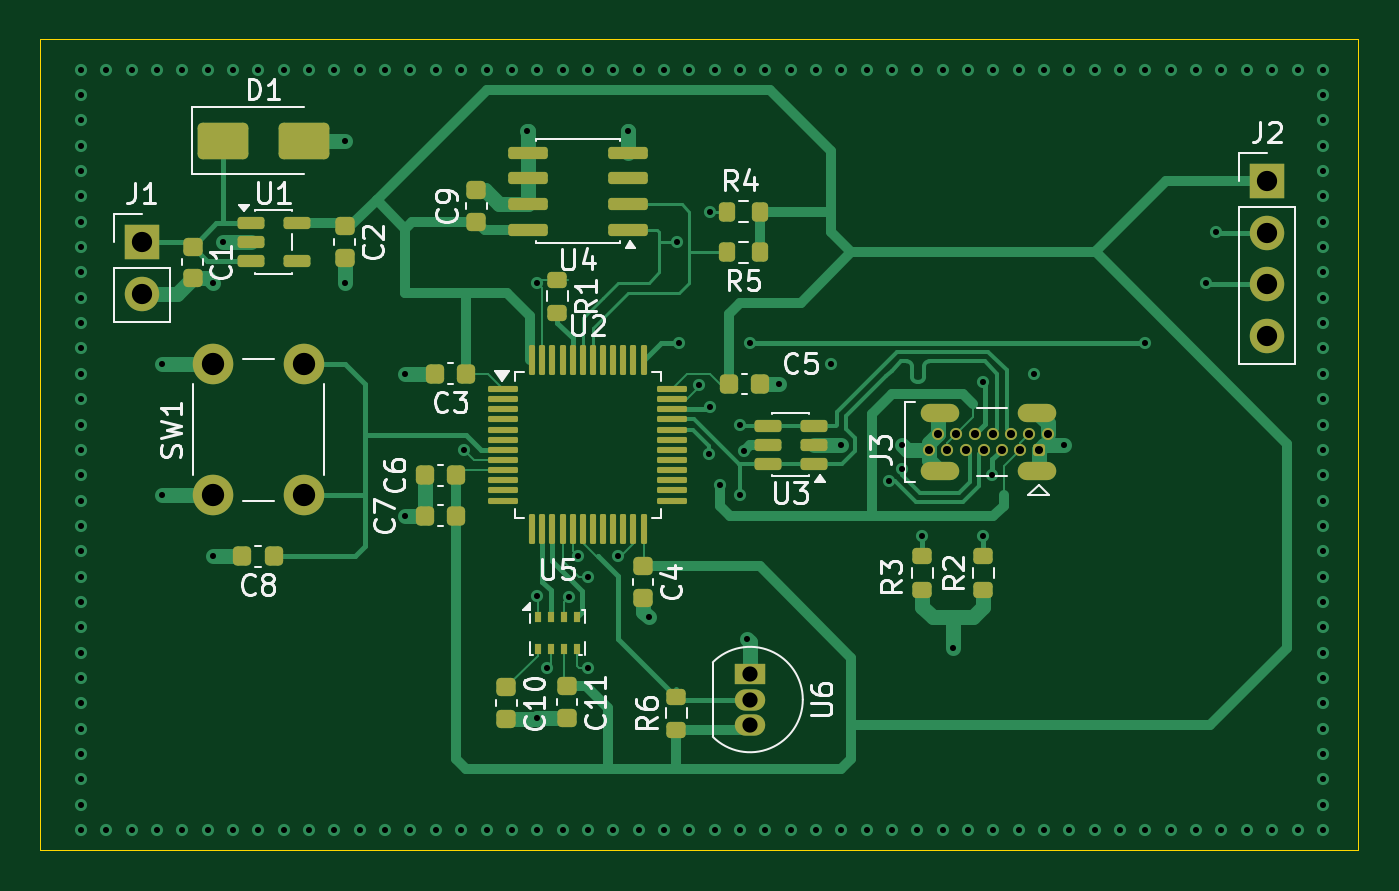
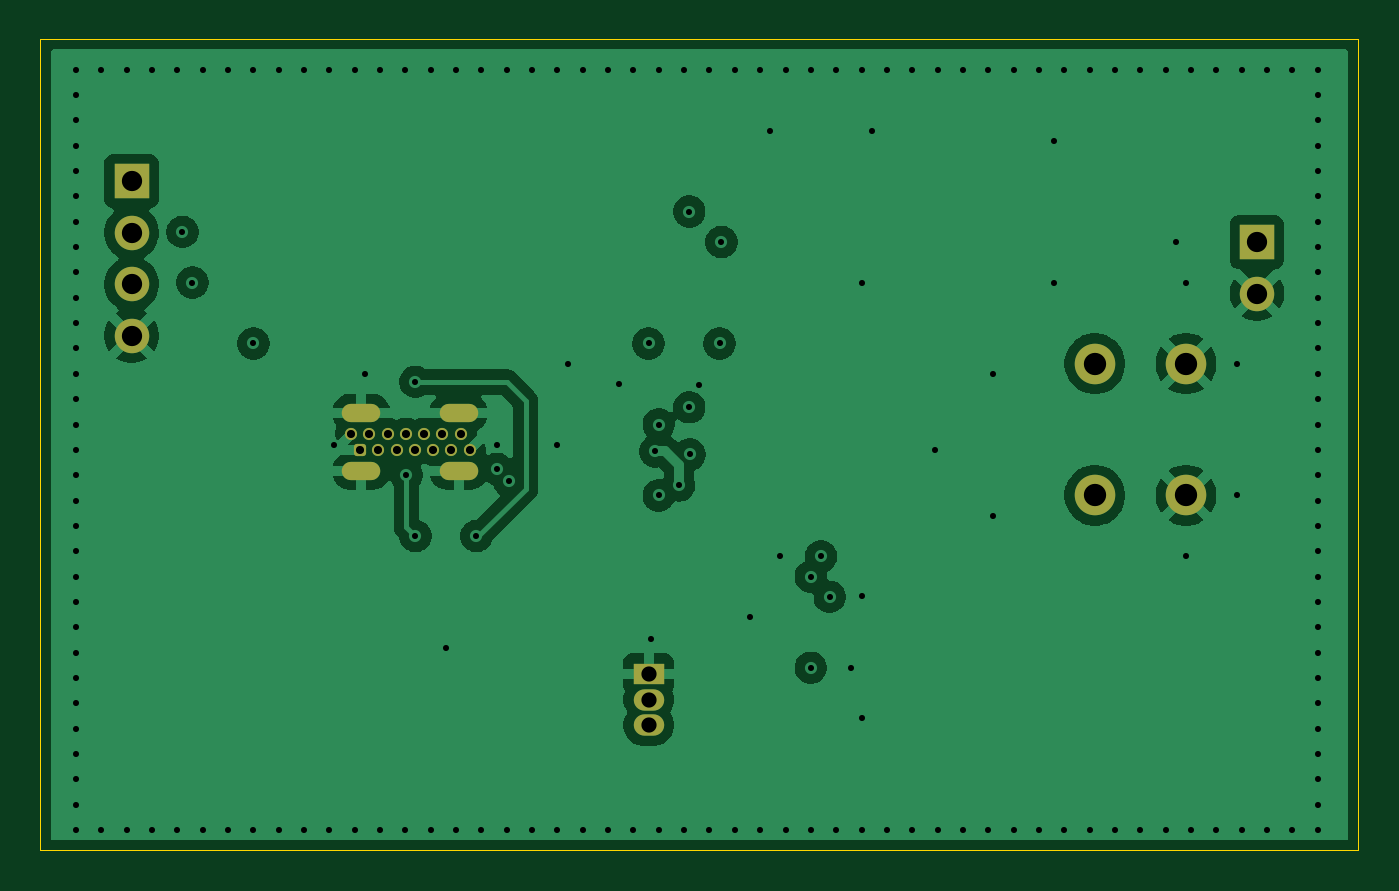
Circuit board: 13 layer files. Board 65.0 x 40.0 mm.
- bottom_copper: diseño_base-B_Cu.gbr (67366 bytes)
- bottom_mask: diseño_base-B_Mask.gbr (2191 bytes)
- paste: diseño_base-B_Paste.gbr (456 bytes)
- bottom_silk: diseño_base-B_Silkscreen.gbr (457 bytes)
- outline: diseño_base-Edge_Cuts.gbr (611 bytes)
- top_copper: diseño_base-F_Cu.gbr (35286 bytes)
- top_mask: diseño_base-F_Mask.gbr (6882 bytes)
- paste: diseño_base-F_Paste.gbr (5692 bytes)
- top_silk: diseño_base-F_Silkscreen.gbr (40029 bytes)
- inner_copper: diseño_base-In1_Cu.gbr (68040 bytes)
- inner_copper: diseño_base-In2_Cu.gbr (11407 bytes)
- drill: diseño_base-NPTH.drl (264 bytes)
- drill: diseño_base-PTH.drl (4089 bytes)

=== bottom_copper: diseño_base-B_Cu.gbr (67366 bytes, source omitted) ===
=== bottom_mask: diseño_base-B_Mask.gbr (2191 bytes, source withheld) ===
=== paste: diseño_base-B_Paste.gbr ===
%TF.GenerationSoftware,KiCad,Pcbnew,10.0.6*%
%TF.CreationDate,2026-10-22T12:34:04+02:00*%
%TF.ProjectId,dise_o_base,64697365-f16f-45f6-9261-73652e6b6963,rev?*%
%TF.SameCoordinates,Original*%
%TF.FileFunction,Paste,Bot*%
%TF.FilePolarity,Positive*%
%FSLAX46Y46*%
G04 Gerber Fmt 4.6, Leading zero omitted, Abs format (unit mm)*
G04 Created by KiCad (PCBNEW 10.0.6) date 2026-10-22 12:34:04*
%MOMM*%
%LPD*%
G01*
G04 APERTURE LIST*
G04 APERTURE END LIST*
M02*

=== bottom_silk: diseño_base-B_Silkscreen.gbr ===
%TF.GenerationSoftware,KiCad,Pcbnew,10.0.6*%
%TF.CreationDate,2026-10-22T12:34:04+02:00*%
%TF.ProjectId,dise_o_base,64697365-f16f-45f6-9261-73652e6b6963,rev?*%
%TF.SameCoordinates,Original*%
%TF.FileFunction,Legend,Bot*%
%TF.FilePolarity,Positive*%
%FSLAX46Y46*%
G04 Gerber Fmt 4.6, Leading zero omitted, Abs format (unit mm)*
G04 Created by KiCad (PCBNEW 10.0.6) date 2026-10-22 12:34:04*
%MOMM*%
%LPD*%
G01*
G04 APERTURE LIST*
G04 APERTURE END LIST*
M02*

=== outline: diseño_base-Edge_Cuts.gbr ===
%TF.GenerationSoftware,KiCad,Pcbnew,10.0.6*%
%TF.CreationDate,2026-10-22T12:34:04+02:00*%
%TF.ProjectId,dise_o_base,64697365-f16f-45f6-9261-73652e6b6963,rev?*%
%TF.SameCoordinates,Original*%
%TF.FileFunction,Profile,NP*%
%FSLAX46Y46*%
G04 Gerber Fmt 4.6, Leading zero omitted, Abs format (unit mm)*
G04 Created by KiCad (PCBNEW 10.0.6) date 2026-10-22 12:34:04*
%MOMM*%
%LPD*%
G01*
G04 APERTURE LIST*
%TA.AperFunction,Profile*%
%ADD10C,0.050000*%
%TD*%
G04 APERTURE END LIST*
D10*
X123000000Y-58500000D02*
X188000000Y-58500000D01*
X188000000Y-98500000D01*
X123000000Y-98500000D01*
X123000000Y-58500000D01*
M02*

=== top_copper: diseño_base-F_Cu.gbr (35286 bytes, source omitted) ===
=== top_mask: diseño_base-F_Mask.gbr (6882 bytes, source omitted) ===
=== paste: diseño_base-F_Paste.gbr ===
%TF.GenerationSoftware,KiCad,Pcbnew,10.0.6*%
%TF.CreationDate,2026-10-22T12:34:04+02:00*%
%TF.ProjectId,dise_o_base,64697365-f16f-45f6-9261-73652e6b6963,rev?*%
%TF.SameCoordinates,Original*%
%TF.FileFunction,Paste,Top*%
%TF.FilePolarity,Positive*%
%FSLAX46Y46*%
G04 Gerber Fmt 4.6, Leading zero omitted, Abs format (unit mm)*
G04 Created by KiCad (PCBNEW 10.0.6) date 2026-10-22 12:34:04*
%MOMM*%
%LPD*%
G01*
G04 APERTURE LIST*
G04 Aperture macros list*
%AMRoundRect*
0 Rectangle with rounded corners*
0 $1 Rounding radius*
0 $2 $3 $4 $5 $6 $7 $8 $9 X,Y pos of 4 corners*
0 Add a 4 corners polygon primitive as box body*
4,1,4,$2,$3,$4,$5,$6,$7,$8,$9,$2,$3,0*
0 Add four circle primitives for the rounded corners*
1,1,$1+$1,$2,$3*
1,1,$1+$1,$4,$5*
1,1,$1+$1,$6,$7*
1,1,$1+$1,$8,$9*
0 Add four rect primitives between the rounded corners*
20,1,$1+$1,$2,$3,$4,$5,0*
20,1,$1+$1,$4,$5,$6,$7,0*
20,1,$1+$1,$6,$7,$8,$9,0*
20,1,$1+$1,$8,$9,$2,$3,0*%
G04 Aperture macros list end*
%ADD10R,0.350000X0.500000*%
%ADD11RoundRect,0.075000X-0.662500X-0.075000X0.662500X-0.075000X0.662500X0.075000X-0.662500X0.075000X0*%
%ADD12RoundRect,0.075000X-0.075000X-0.662500X0.075000X-0.662500X0.075000X0.662500X-0.075000X0.662500X0*%
%ADD13RoundRect,0.225000X-0.225000X-0.250000X0.225000X-0.250000X0.225000X0.250000X-0.225000X0.250000X0*%
%ADD14RoundRect,0.225000X0.225000X0.250000X-0.225000X0.250000X-0.225000X-0.250000X0.225000X-0.250000X0*%
%ADD15RoundRect,0.225000X-0.250000X0.225000X-0.250000X-0.225000X0.250000X-0.225000X0.250000X0.225000X0*%
%ADD16RoundRect,0.250000X-1.000000X-0.650000X1.000000X-0.650000X1.000000X0.650000X-1.000000X0.650000X0*%
%ADD17RoundRect,0.150000X0.825000X0.150000X-0.825000X0.150000X-0.825000X-0.150000X0.825000X-0.150000X0*%
%ADD18RoundRect,0.200000X0.275000X-0.200000X0.275000X0.200000X-0.275000X0.200000X-0.275000X-0.200000X0*%
%ADD19RoundRect,0.200000X-0.275000X0.200000X-0.275000X-0.200000X0.275000X-0.200000X0.275000X0.200000X0*%
%ADD20RoundRect,0.200000X0.200000X0.275000X-0.200000X0.275000X-0.200000X-0.275000X0.200000X-0.275000X0*%
%ADD21RoundRect,0.225000X0.250000X-0.225000X0.250000X0.225000X-0.250000X0.225000X-0.250000X-0.225000X0*%
%ADD22RoundRect,0.150000X-0.512500X-0.150000X0.512500X-0.150000X0.512500X0.150000X-0.512500X0.150000X0*%
%ADD23RoundRect,0.150000X0.512500X0.150000X-0.512500X0.150000X-0.512500X-0.150000X0.512500X-0.150000X0*%
G04 APERTURE END LIST*
D10*
%TO.C,U5*%
X147519669Y-86969669D03*
X148169669Y-86969669D03*
X148819669Y-86969669D03*
X149469669Y-86969669D03*
X149469669Y-88569669D03*
X148819669Y-88569669D03*
X148169669Y-88569669D03*
X147519669Y-88569669D03*
%TD*%
D11*
%TO.C,U2*%
X145837500Y-75750000D03*
X145837500Y-76250000D03*
X145837500Y-76750000D03*
X145837500Y-77250000D03*
X145837500Y-77750000D03*
X145837500Y-78250000D03*
X145837500Y-78750000D03*
X145837500Y-79250000D03*
X145837500Y-79750000D03*
X145837500Y-80250000D03*
X145837500Y-80750000D03*
X145837500Y-81250000D03*
D12*
X147250000Y-82662500D03*
X147750000Y-82662500D03*
X148250000Y-82662500D03*
X148750000Y-82662500D03*
X149250000Y-82662500D03*
X149750000Y-82662500D03*
X150250000Y-82662500D03*
X150750000Y-82662500D03*
X151250000Y-82662500D03*
X151750000Y-82662500D03*
X152250000Y-82662500D03*
X152750000Y-82662500D03*
D11*
X154162500Y-81250000D03*
X154162500Y-80750000D03*
X154162500Y-80250000D03*
X154162500Y-79750000D03*
X154162500Y-79250000D03*
X154162500Y-78750000D03*
X154162500Y-78250000D03*
X154162500Y-77750000D03*
X154162500Y-77250000D03*
X154162500Y-76750000D03*
X154162500Y-76250000D03*
X154162500Y-75750000D03*
D12*
X152750000Y-74337500D03*
X152250000Y-74337500D03*
X151750000Y-74337500D03*
X151250000Y-74337500D03*
X150750000Y-74337500D03*
X150250000Y-74337500D03*
X149750000Y-74337500D03*
X149250000Y-74337500D03*
X148750000Y-74337500D03*
X148250000Y-74337500D03*
X147750000Y-74337500D03*
X147250000Y-74337500D03*
%TD*%
D13*
%TO.C,C5*%
X156950000Y-75500000D03*
X158500000Y-75500000D03*
%TD*%
D14*
%TO.C,C8*%
X134500000Y-84000000D03*
X132950000Y-84000000D03*
%TD*%
D15*
%TO.C,C10*%
X145969669Y-90469669D03*
X145969669Y-92019669D03*
%TD*%
D16*
%TO.C,D1*%
X132000000Y-63500000D03*
X136000000Y-63500000D03*
%TD*%
D17*
%TO.C,U4*%
X151975000Y-67905000D03*
X151975000Y-66635000D03*
X151975000Y-65365000D03*
X151975000Y-64095000D03*
X147025000Y-64095000D03*
X147025000Y-65365000D03*
X147025000Y-66635000D03*
X147025000Y-67905000D03*
%TD*%
D18*
%TO.C,R6*%
X154360000Y-92565000D03*
X154360000Y-90915000D03*
%TD*%
D19*
%TO.C,R1*%
X148500000Y-70350000D03*
X148500000Y-72000000D03*
%TD*%
D20*
%TO.C,R4*%
X158500000Y-67000000D03*
X156850000Y-67000000D03*
%TD*%
D15*
%TO.C,C2*%
X138000000Y-67725000D03*
X138000000Y-69275000D03*
%TD*%
D18*
%TO.C,R2*%
X169500000Y-85650000D03*
X169500000Y-84000000D03*
%TD*%
D19*
%TO.C,R3*%
X166500000Y-84000000D03*
X166500000Y-85650000D03*
%TD*%
D15*
%TO.C,C11*%
X148969669Y-90419669D03*
X148969669Y-91969669D03*
%TD*%
D21*
%TO.C,C9*%
X144500000Y-67500000D03*
X144500000Y-65950000D03*
%TD*%
D14*
%TO.C,C7*%
X143500000Y-82000000D03*
X141950000Y-82000000D03*
%TD*%
D22*
%TO.C,U1*%
X133362500Y-67550000D03*
X133362500Y-68500000D03*
X133362500Y-69450000D03*
X135637500Y-69450000D03*
X135637500Y-67550000D03*
%TD*%
D23*
%TO.C,U3*%
X161137500Y-79450000D03*
X161137500Y-78500000D03*
X161137500Y-77550000D03*
X158862500Y-77550000D03*
X158862500Y-78500000D03*
X158862500Y-79450000D03*
%TD*%
D20*
%TO.C,R5*%
X158500000Y-69000000D03*
X156850000Y-69000000D03*
%TD*%
D14*
%TO.C,C6*%
X143500000Y-80000000D03*
X141950000Y-80000000D03*
%TD*%
D15*
%TO.C,C4*%
X152725000Y-84500000D03*
X152725000Y-86050000D03*
%TD*%
D14*
%TO.C,C3*%
X144000000Y-75000000D03*
X142450000Y-75000000D03*
%TD*%
D15*
%TO.C,C1*%
X130500000Y-68725000D03*
X130500000Y-70275000D03*
%TD*%
M02*

=== top_silk: diseño_base-F_Silkscreen.gbr (40029 bytes, source omitted) ===
=== inner_copper: diseño_base-In1_Cu.gbr (68040 bytes, source omitted) ===
=== inner_copper: diseño_base-In2_Cu.gbr (11407 bytes, source omitted) ===
=== drill: diseño_base-NPTH.drl ===
M48
; DRILL file KiCad 10.0.6 date 2026-10-22T12:34:08
; FORMAT={-:-/ absolute / metric / decimal}
; #@! TF.CreationDate,2026-10-22T12:34:08+02:00
; #@! TF.GenerationSoftware,Kicad,Pcbnew,10.0.6
; #@! TF.FileFunction,NonPlated,1,4,NPTH
FMAT,2
METRIC
%
G90
G05
M30

=== drill: diseño_base-PTH.drl ===
M48
; DRILL file KiCad 10.0.6 date 2026-10-22T12:34:08
; FORMAT={-:-/ absolute / metric / decimal}
; #@! TF.CreationDate,2026-10-22T12:34:08+02:00
; #@! TF.GenerationSoftware,Kicad,Pcbnew,10.0.6
; #@! TF.FileFunction,Plated,1,4,PTH
FMAT,2
METRIC
; #@! TA.AperFunction,Plated,PTH,ViaDrill
T1C0.300
; #@! TA.AperFunction,Plated,PTH,ComponentDrill
T2C0.400
; #@! TA.AperFunction,Plated,PTH,ComponentDrill
T3C0.600
; #@! TA.AperFunction,Plated,PTH,ComponentDrill
T4C0.750
; #@! TA.AperFunction,Plated,PTH,ComponentDrill
T5C1.000
; #@! TA.AperFunction,Plated,PTH,ComponentDrill
T6C1.100
%
G90
G05
T1
X125.0Y-60.0
X125.0Y-61.25
X125.0Y-62.5
X125.0Y-63.75
X125.0Y-65.0
X125.0Y-66.25
X125.0Y-67.5
X125.0Y-68.75
X125.0Y-70.0
X125.0Y-71.25
X125.0Y-72.5
X125.0Y-73.75
X125.0Y-75.0
X125.0Y-76.25
X125.0Y-77.5
X125.0Y-78.75
X125.0Y-80.0
X125.0Y-81.25
X125.0Y-82.5
X125.0Y-83.75
X125.0Y-85.0
X125.0Y-86.25
X125.0Y-87.5
X125.0Y-88.75
X125.0Y-90.0
X125.0Y-91.25
X125.0Y-92.5
X125.0Y-93.75
X125.0Y-95.0
X125.0Y-96.25
X125.0Y-97.5
X126.25Y-60.0
X126.25Y-97.5
X127.5Y-60.0
X127.5Y-97.5
X128.75Y-60.0
X128.75Y-97.5
X129.0Y-74.5
X129.0Y-81.0
X130.0Y-60.0
X130.0Y-97.5
X131.25Y-60.0
X131.25Y-97.5
X131.5Y-70.5
X131.5Y-84.0
X132.0Y-68.5
X132.5Y-60.0
X132.5Y-97.5
X133.75Y-60.0
X133.75Y-97.5
X135.0Y-60.0
X135.0Y-97.5
X136.25Y-60.0
X136.25Y-97.5
X137.5Y-60.0
X137.5Y-97.5
X138.0Y-63.5
X138.0Y-70.5
X138.75Y-60.0
X138.75Y-97.5
X140.0Y-60.0
X140.0Y-97.5
X141.0Y-75.0
X141.0Y-82.0
X141.25Y-60.0
X141.25Y-97.5
X142.5Y-60.0
X142.5Y-97.5
X143.75Y-60.0
X143.75Y-97.5
X143.871Y-78.754
X145.0Y-60.0
X145.0Y-97.5
X146.25Y-60.0
X146.25Y-97.5
X147.0Y-63.0
X147.47Y-85.97
X147.47Y-91.97
X147.5Y-60.0
X147.5Y-70.5
X147.5Y-97.5
X148.0Y-89.5
X148.75Y-60.0
X148.75Y-97.5
X149.068Y-85.999
X149.5Y-84.0
X150.0Y-60.0
X150.0Y-85.0
X150.0Y-89.5
X150.0Y-97.5
X151.25Y-60.0
X151.25Y-97.5
X151.5Y-84.0
X152.0Y-63.0
X152.5Y-60.0
X152.5Y-97.5
X153.0Y-87.0
X153.75Y-60.0
X153.75Y-97.5
X154.414Y-68.5
X154.5Y-73.5
X155.0Y-60.0
X155.0Y-97.5
X155.5Y-75.55
X155.97Y-78.97
X156.0Y-67.0
X156.0Y-76.647
X156.25Y-60.0
X156.25Y-97.5
X156.5Y-80.5
X157.5Y-60.0
X157.5Y-77.5
X157.5Y-81.0
X157.5Y-97.5
X157.677Y-78.823
X157.86Y-88.065
X158.0Y-73.5
X158.75Y-60.0
X158.75Y-97.5
X159.45Y-75.5
X160.0Y-60.0
X160.0Y-97.5
X161.25Y-60.0
X161.25Y-97.5
X162.0Y-74.5
X162.5Y-60.0
X162.5Y-78.5
X162.5Y-97.5
X163.75Y-60.0
X163.75Y-97.5
X164.875Y-80.302
X165.0Y-60.0
X165.0Y-97.5
X165.48Y-79.698
X165.5Y-78.5
X166.25Y-60.0
X166.25Y-97.5
X166.5Y-83.0
X167.5Y-60.0
X167.5Y-97.5
X168.0Y-88.5
X168.75Y-60.0
X168.75Y-97.5
X169.5Y-75.397
X169.5Y-83.0
X169.95Y-80.0
X170.0Y-60.0
X170.0Y-97.5
X171.25Y-60.0
X171.25Y-97.5
X172.0Y-75.0
X172.5Y-60.0
X172.5Y-97.5
X173.5Y-78.5
X173.75Y-60.0
X173.75Y-97.5
X175.0Y-60.0
X175.0Y-97.5
X176.25Y-60.0
X176.25Y-97.5
X177.5Y-60.0
X177.5Y-73.5
X177.5Y-97.5
X178.75Y-60.0
X178.75Y-97.5
X180.0Y-60.0
X180.0Y-97.5
X180.5Y-70.5
X181.0Y-68.0
X181.25Y-60.0
X181.25Y-97.5
X182.5Y-60.0
X182.5Y-97.5
X183.75Y-60.0
X183.75Y-97.5
X185.0Y-60.0
X185.0Y-97.5
X186.25Y-60.0
X186.25Y-61.25
X186.25Y-62.5
X186.25Y-63.75
X186.25Y-65.0
X186.25Y-66.25
X186.25Y-67.5
X186.25Y-68.75
X186.25Y-70.0
X186.25Y-71.25
X186.25Y-72.5
X186.25Y-73.75
X186.25Y-75.0
X186.25Y-76.25
X186.25Y-77.5
X186.25Y-78.75
X186.25Y-80.0
X186.25Y-81.25
X186.25Y-82.5
X186.25Y-83.75
X186.25Y-85.0
X186.25Y-86.25
X186.25Y-87.5
X186.25Y-88.75
X186.25Y-90.0
X186.25Y-91.25
X186.25Y-92.5
X186.25Y-93.75
X186.25Y-95.0
X186.25Y-96.25
X186.25Y-97.5
T2
X166.825Y-78.742
X167.275Y-77.962
X167.725Y-78.742
X168.175Y-77.962
X168.625Y-78.742
X169.075Y-77.962
X169.525Y-78.742
X169.975Y-77.962
X170.425Y-78.742
X170.875Y-77.962
X171.325Y-78.742
X171.775Y-77.962
X172.225Y-78.742
X172.675Y-77.962
T4
X158.0Y-89.795
X158.0Y-91.065
X158.0Y-92.335
T5
X128.0Y-68.5
X128.0Y-71.04
X183.5Y-65.5
X183.5Y-68.04
X183.5Y-70.58
X183.5Y-73.12
T6
X131.5Y-74.5
X131.5Y-81.0
X136.0Y-74.5
X136.0Y-81.0
T3
G00X166.875Y-76.922
M15
G01X167.875Y-76.922
M16
G05
G00X166.875Y-79.782
M15
G01X167.875Y-79.782
M16
G05
G00X171.675Y-76.922
M15
G01X172.675Y-76.922
M16
G05
G00X171.675Y-79.782
M15
G01X172.675Y-79.782
M16
G05
M30
